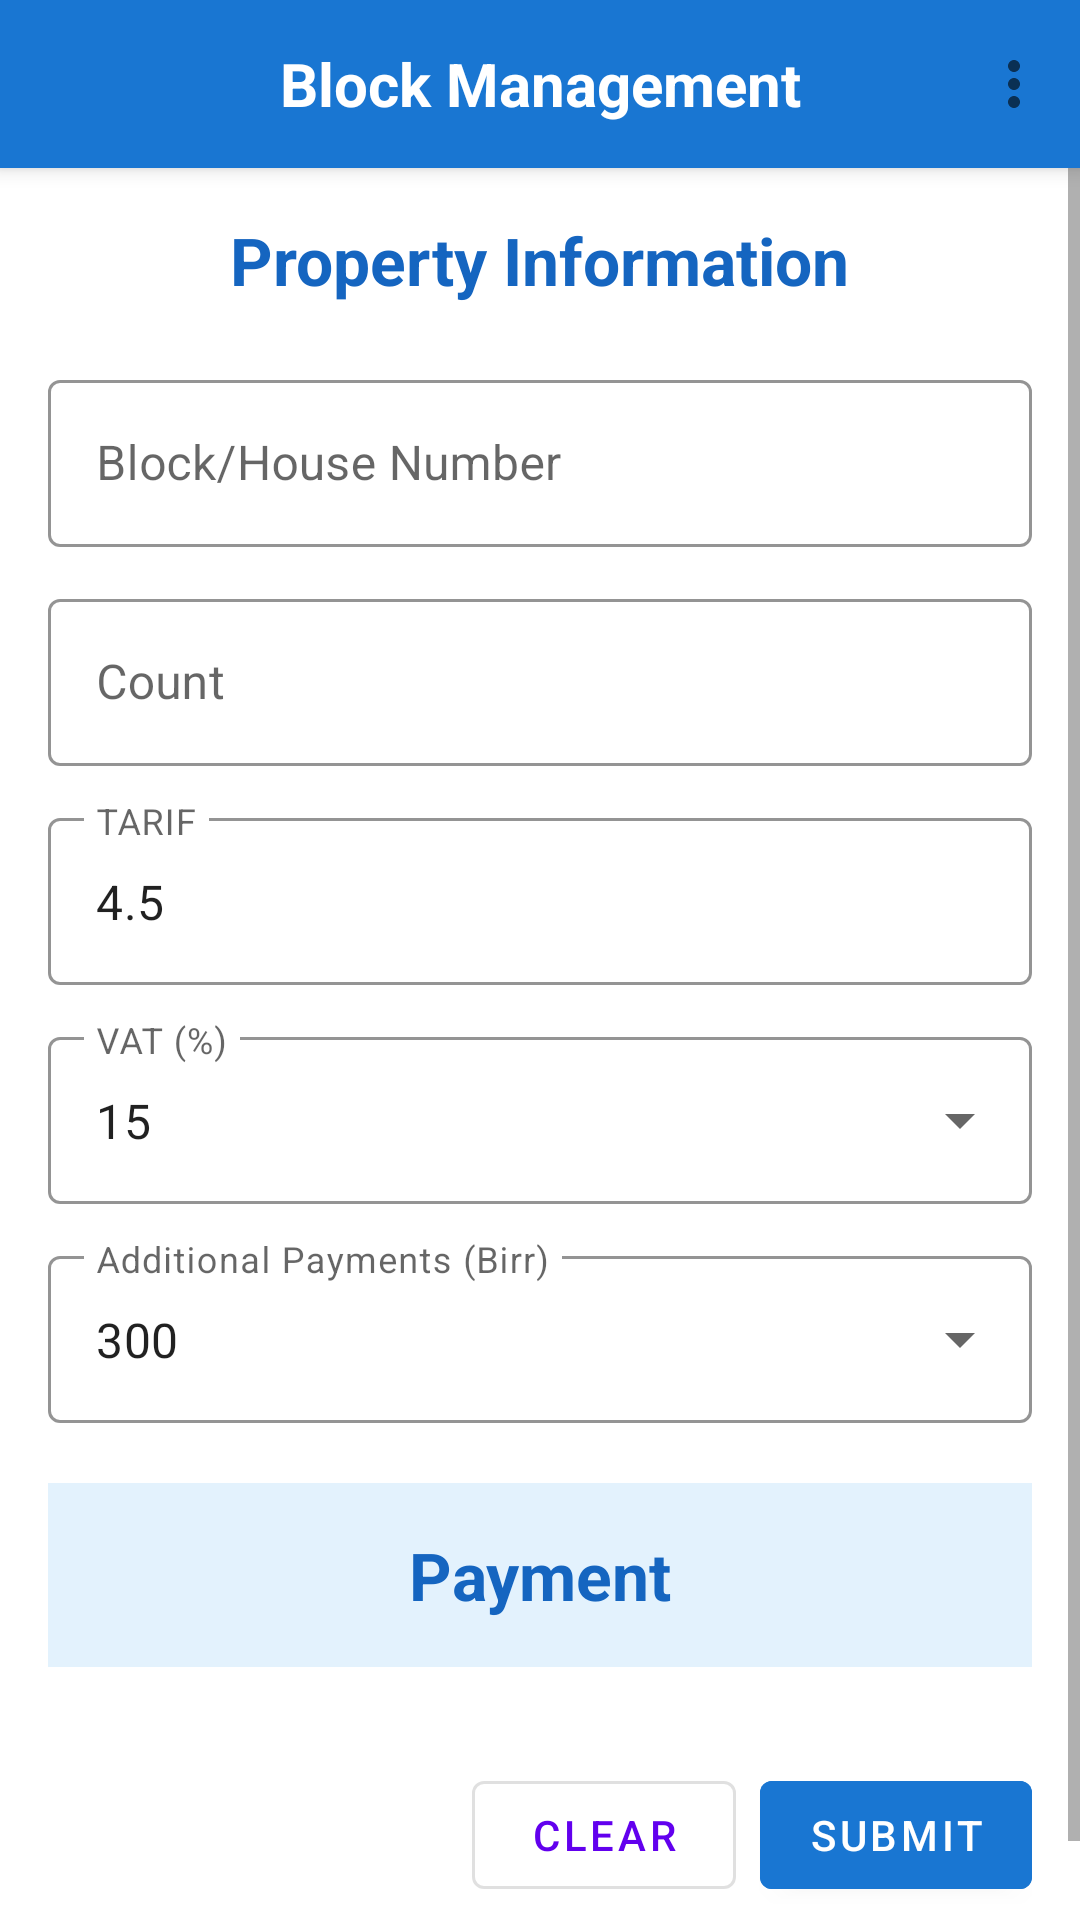

Here is an Android app screen rendered from its layout file. Give the layout XML and the strings, colors and styles it references.
<!-- AndroidManifest.xml: application theme Theme.MaterialComponents.Light.NoActionBar -->
<!-- res/layout/activity_main.xml -->
<?xml version="1.0" encoding="utf-8"?>
<androidx.constraintlayout.widget.ConstraintLayout xmlns:android="http://schemas.android.com/apk/res/android"
    xmlns:app="http://schemas.android.com/apk/res-auto"
    xmlns:tools="http://schemas.android.com/tools"
    android:id="@+id/main"
    android:layout_width="match_parent"
    android:layout_height="match_parent"
    android:background="#F5F5F5"
    tools:context=".MainActivity">

    <com.google.android.material.appbar.MaterialToolbar
        android:id="@+id/toolbar"
        android:layout_width="0dp"
        android:layout_height="?attr/actionBarSize"
        android:background="#1976D2"
        android:elevation="4dp"
        app:menu="@menu/menu_toolbar"
        app:layout_constraintTop_toTopOf="parent"
        app:layout_constraintStart_toStartOf="parent"
        app:layout_constraintEnd_toEndOf="parent">

        <TextView
            android:id="@+id/onlytext"
            android:layout_width="wrap_content"
            android:layout_height="wrap_content"
            android:text="@string/block_management"
            android:textColor="@android:color/white"
            android:textSize="20sp"
            android:textStyle="bold"
            android:layout_gravity="center" />
    </com.google.android.material.appbar.MaterialToolbar>

    <androidx.cardview.widget.CardView
        android:id="@+id/main_card"
        android:layout_width="0dp"
        android:layout_height="0dp"
        android:elevation="8dp"
        android:fitsSystemWindows="true"
        app:cardCornerRadius="0dp"
        app:layout_constraintTop_toBottomOf="@+id/toolbar"
        app:layout_constraintBottom_toBottomOf="parent"
        app:layout_constraintStart_toStartOf="parent"
        app:layout_constraintEnd_toEndOf="parent">

        <ScrollView
            android:id="@+id/scroll_view"
            android:layout_width="match_parent"
            android:layout_height="match_parent"
            android:fillViewport="true">

            <LinearLayout
                android:layout_width="match_parent"
                android:layout_height="wrap_content"
                android:orientation="vertical"
                android:padding="16dp">

                <TextView
                    android:layout_width="wrap_content"
                    android:layout_height="wrap_content"
                    android:text="@string/property_information"
                    android:textSize="22sp"
                    android:textStyle="bold"
                    android:textColor="#1565C0"
                    android:layout_marginBottom="20dp"
                    android:layout_gravity="center_horizontal" />

                <com.google.android.material.textfield.TextInputLayout
                    android:id="@+id/block_input_layout"
                    android:layout_width="match_parent"
                    android:layout_height="wrap_content"
                    android:layout_marginBottom="12dp"
                    android:hint="@string/block_house_number"
                    app:boxStrokeColor="#1976D2"
                    app:hintTextColor="#1976D2"
                    style="@style/Widget.MaterialComponents.TextInputLayout.OutlinedBox">

                    <com.google.android.material.textfield.TextInputEditText
                        android:id="@+id/editText"
                        android:layout_width="match_parent"
                        android:layout_height="wrap_content"
                        android:inputType="text"
                        android:textSize="16sp"
                        android:minHeight="48dp" />
                </com.google.android.material.textfield.TextInputLayout>

                <com.google.android.material.textfield.TextInputLayout
                    android:id="@+id/count_input_layout"
                    android:layout_width="match_parent"
                    android:layout_height="wrap_content"
                    android:layout_marginBottom="12dp"
                    android:hint="@string/count"
                    app:boxStrokeColor="#1976D2"
                    app:hintTextColor="#1976D2"
                    style="@style/Widget.MaterialComponents.TextInputLayout.OutlinedBox">

                    <com.google.android.material.textfield.TextInputEditText
                        android:id="@+id/count_"
                        android:layout_width="match_parent"
                        android:layout_height="wrap_content"
                        android:inputType="numberDecimal"
                        android:textSize="16sp"
                        android:minHeight="48dp" />
                </com.google.android.material.textfield.TextInputLayout>

                <com.google.android.material.textfield.TextInputLayout
                    android:id="@+id/tarif_input_layout"
                    android:layout_width="match_parent"
                    android:layout_height="wrap_content"
                    android:layout_marginBottom="12dp"
                    android:hint="@string/tarif"
                    app:boxStrokeColor="#1976D2"
                    app:hintTextColor="#1976D2"
                    style="@style/Widget.MaterialComponents.TextInputLayout.OutlinedBox">

                    <com.google.android.material.textfield.TextInputEditText
                        android:id="@+id/tarif_input"
                        android:layout_width="match_parent"
                        android:layout_height="wrap_content"
                        android:inputType="numberDecimal"
                        android:text="4.5"
                        android:textSize="16sp"
                        android:minHeight="48dp" />
                </com.google.android.material.textfield.TextInputLayout>

                <com.google.android.material.textfield.TextInputLayout
                    android:id="@+id/vat_input_layout"
                    android:layout_width="match_parent"
                    android:layout_height="wrap_content"
                    android:layout_marginBottom="12dp"
                    android:hint="@string/vat_percentage"
                    app:boxStrokeColor="#1976D2"
                    app:hintTextColor="#1976D2"
                    style="@style/Widget.MaterialComponents.TextInputLayout.OutlinedBox.ExposedDropdownMenu">

                    <AutoCompleteTextView
                        android:id="@+id/vat_spinner"
                        android:layout_width="match_parent"
                        android:layout_height="wrap_content"
                        android:text="15"
                        android:textSize="16sp"
                        android:inputType="numberDecimal"
                        android:minHeight="48dp" />
                </com.google.android.material.textfield.TextInputLayout>

                <com.google.android.material.textfield.TextInputLayout
                    android:id="@+id/additional_payment_input_layout"
                    android:layout_width="match_parent"
                    android:layout_height="wrap_content"
                    android:layout_marginBottom="20dp"
                    android:hint="@string/additional_payments_birr"
                    app:boxStrokeColor="#1976D2"
                    app:hintTextColor="#1976D2"
                    style="@style/Widget.MaterialComponents.TextInputLayout.OutlinedBox.ExposedDropdownMenu">

                    <AutoCompleteTextView
                        android:id="@+id/additional_payments_spinner"
                        android:layout_width="match_parent"
                        android:layout_height="wrap_content"
                        android:text="300"
                        android:textSize="16sp"
                        android:inputType="numberDecimal"
                        android:minHeight="48dp" />
                </com.google.android.material.textfield.TextInputLayout>

                <TextView
                    android:id="@+id/payment_text"
                    android:layout_width="match_parent"
                    android:layout_height="wrap_content"
                    android:text="@string/payment"
                    android:textSize="22sp"
                    android:textColor="#1565C0"
                    android:textStyle="bold"
                    android:gravity="center"
                    android:background="#E3F2FD"
                    android:padding="16dp"
                    android:layout_marginBottom="16dp" />

                <LinearLayout
                    android:layout_width="match_parent"
                    android:layout_height="wrap_content"
                    android:orientation="horizontal"
                    android:gravity="end"
                    android:layout_marginTop="16dp"
                    android:paddingBottom="16dp">

                    <com.google.android.material.button.MaterialButton
                        android:id="@+id/btn_clear"
                        android:layout_width="wrap_content"
                        android:layout_height="wrap_content"
                        android:text="@string/clear"
                        android:layout_marginEnd="8dp"
                        android:minHeight="48dp"
                        style="@style/Widget.MaterialComponents.Button.OutlinedButton" />

                    <com.google.android.material.button.MaterialButton
                        android:id="@+id/btn_submit"
                        android:layout_width="wrap_content"
                        android:layout_height="wrap_content"
                        android:text="@string/submit"
                        android:backgroundTint="#1976D2"
                        android:minHeight="48dp" />
                </LinearLayout>

            </LinearLayout>
        </ScrollView>
    </androidx.cardview.widget.CardView>

</androidx.constraintlayout.widget.ConstraintLayout>
<!-- resources referenced by this layout -->
<resources>
  <string name="additional_payments_birr">Additional Payments (Birr)</string>
  <string name="block_house_number">Block/House Number</string>
  <string name="block_management">Block Management</string>
  <string name="clear">Clear</string>
  <string name="count">Count</string>
  <string name="payment">Payment</string>
  <string name="property_information">Property Information</string>
  <string name="submit">Submit</string>
  <string name="tarif">TARIF</string>
  <string name="vat_percentage">VAT (%)</string>
</resources>
